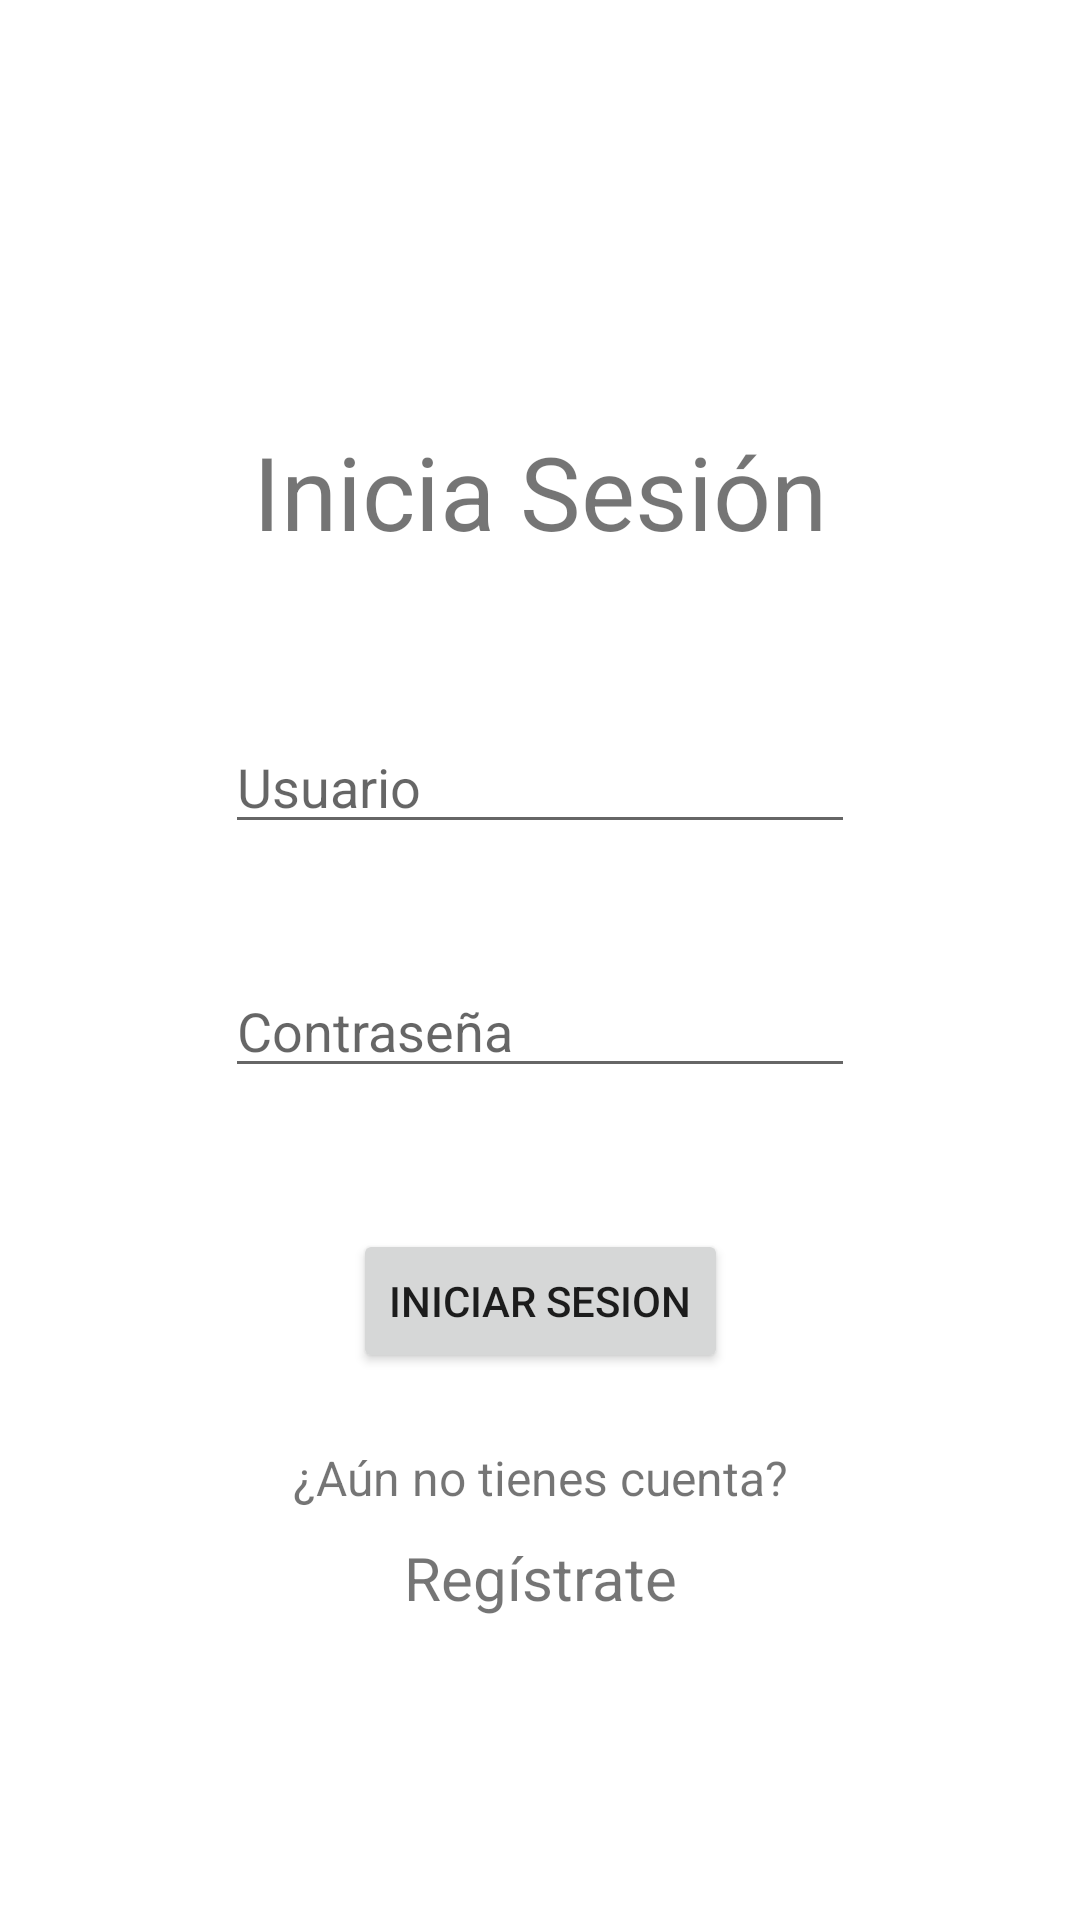

Here is an Android app screen rendered from its layout file. Give the layout XML and the strings, colors and styles it references.
<!-- AndroidManifest.xml: application theme Theme.Collabuy -->
<!-- res/layout/activity_inicio_sesion.xml -->
<?xml version="1.0" encoding="utf-8"?>
<androidx.constraintlayout.widget.ConstraintLayout xmlns:android="http://schemas.android.com/apk/res/android"
    xmlns:app="http://schemas.android.com/apk/res-auto"
    xmlns:tools="http://schemas.android.com/tools"
    android:layout_width="match_parent"
    android:layout_height="match_parent"
    tools:context=".InicioSesion">

    <EditText
        android:id="@+id/editUsuario"
        android:layout_width="wrap_content"
        android:layout_height="wrap_content"
        android:layout_marginTop="240dp"
        android:ems="10"
        android:hint="Usuario"
        android:inputType="textPersonName"
        app:layout_constraintEnd_toEndOf="parent"
        app:layout_constraintHorizontal_bias="0.5"
        app:layout_constraintStart_toStartOf="parent"
        app:layout_constraintTop_toTopOf="parent" />

    <EditText
        android:id="@+id/editContrasena"
        android:layout_width="wrap_content"
        android:layout_height="wrap_content"
        android:layout_marginTop="40dp"
        android:ems="10"
        android:hint="Contraseña"
        android:inputType="textPassword"
        app:layout_constraintEnd_toEndOf="parent"
        app:layout_constraintHorizontal_bias="0.5"
        app:layout_constraintStart_toStartOf="parent"
        app:layout_constraintTop_toBottomOf="@+id/editUsuario" />

    <Button
        android:id="@+id/botonIniciar"
        android:layout_width="wrap_content"
        android:layout_height="wrap_content"
        android:layout_marginTop="47dp"
        android:text="Iniciar Sesion"
        app:layout_constraintEnd_toEndOf="parent"
        app:layout_constraintHorizontal_bias="0.5"
        app:layout_constraintStart_toStartOf="parent"
        app:layout_constraintTop_toBottomOf="@+id/editContrasena" />

    <TextView
        android:id="@+id/textTienesCuenta"
        android:layout_width="wrap_content"
        android:layout_height="wrap_content"
        android:layout_marginTop="24dp"
        android:text="¿Aún no tienes cuenta?"
        android:textSize="16sp"
        app:layout_constraintEnd_toEndOf="parent"
        app:layout_constraintHorizontal_bias="0.5"
        app:layout_constraintStart_toStartOf="parent"
        app:layout_constraintTop_toBottomOf="@+id/botonIniciar" />

    <TextView
        android:id="@+id/textRegistrate"
        android:layout_width="wrap_content"
        android:layout_height="wrap_content"
        android:layout_marginTop="9dp"
        android:text="Regístrate"
        android:textSize="20sp"
        app:layout_constraintEnd_toEndOf="parent"
        app:layout_constraintHorizontal_bias="0.5"
        app:layout_constraintStart_toStartOf="parent"
        app:layout_constraintTop_toBottomOf="@+id/textTienesCuenta" />

    <TextView
        android:id="@+id/textInicia"
        android:layout_width="wrap_content"
        android:layout_height="wrap_content"
        android:layout_marginTop="141dp"
        android:text="Inicia Sesión"
        android:textSize="34sp"
        app:layout_constraintEnd_toEndOf="parent"
        app:layout_constraintHorizontal_bias="0.5"
        app:layout_constraintStart_toStartOf="parent"
        app:layout_constraintTop_toTopOf="parent" />

</androidx.constraintlayout.widget.ConstraintLayout>
<!-- resources referenced by this layout -->
<resources>
  <style name="Theme.Collabuy" parent="Theme.MaterialComponents.DayNight.DarkActionBar">
          
          <item name="colorPrimary">@color/green_main</item>
          <item name="colorPrimaryVariant">@color/green_tertiary</item>
          <item name="colorOnPrimary">@color/white</item>
          
          <item name="colorSecondary">@color/teal_200</item>
          <item name="colorSecondaryVariant">@color/teal_700</item>
          <item name="colorOnSecondary">@color/black</item>
          
          <item name="android:statusBarColor">?attr/colorPrimaryVariant</item>
          
      </style>
  <color name="green_main">#2EAA17</color>
  <color name="green_tertiary">#228C0F</color>
  <color name="white">#FFFFFFFF</color>
  <color name="teal_200">#FF03DAC5</color>
  <color name="teal_700">#FF018786</color>
  <color name="black">#FF000000</color>
</resources>
